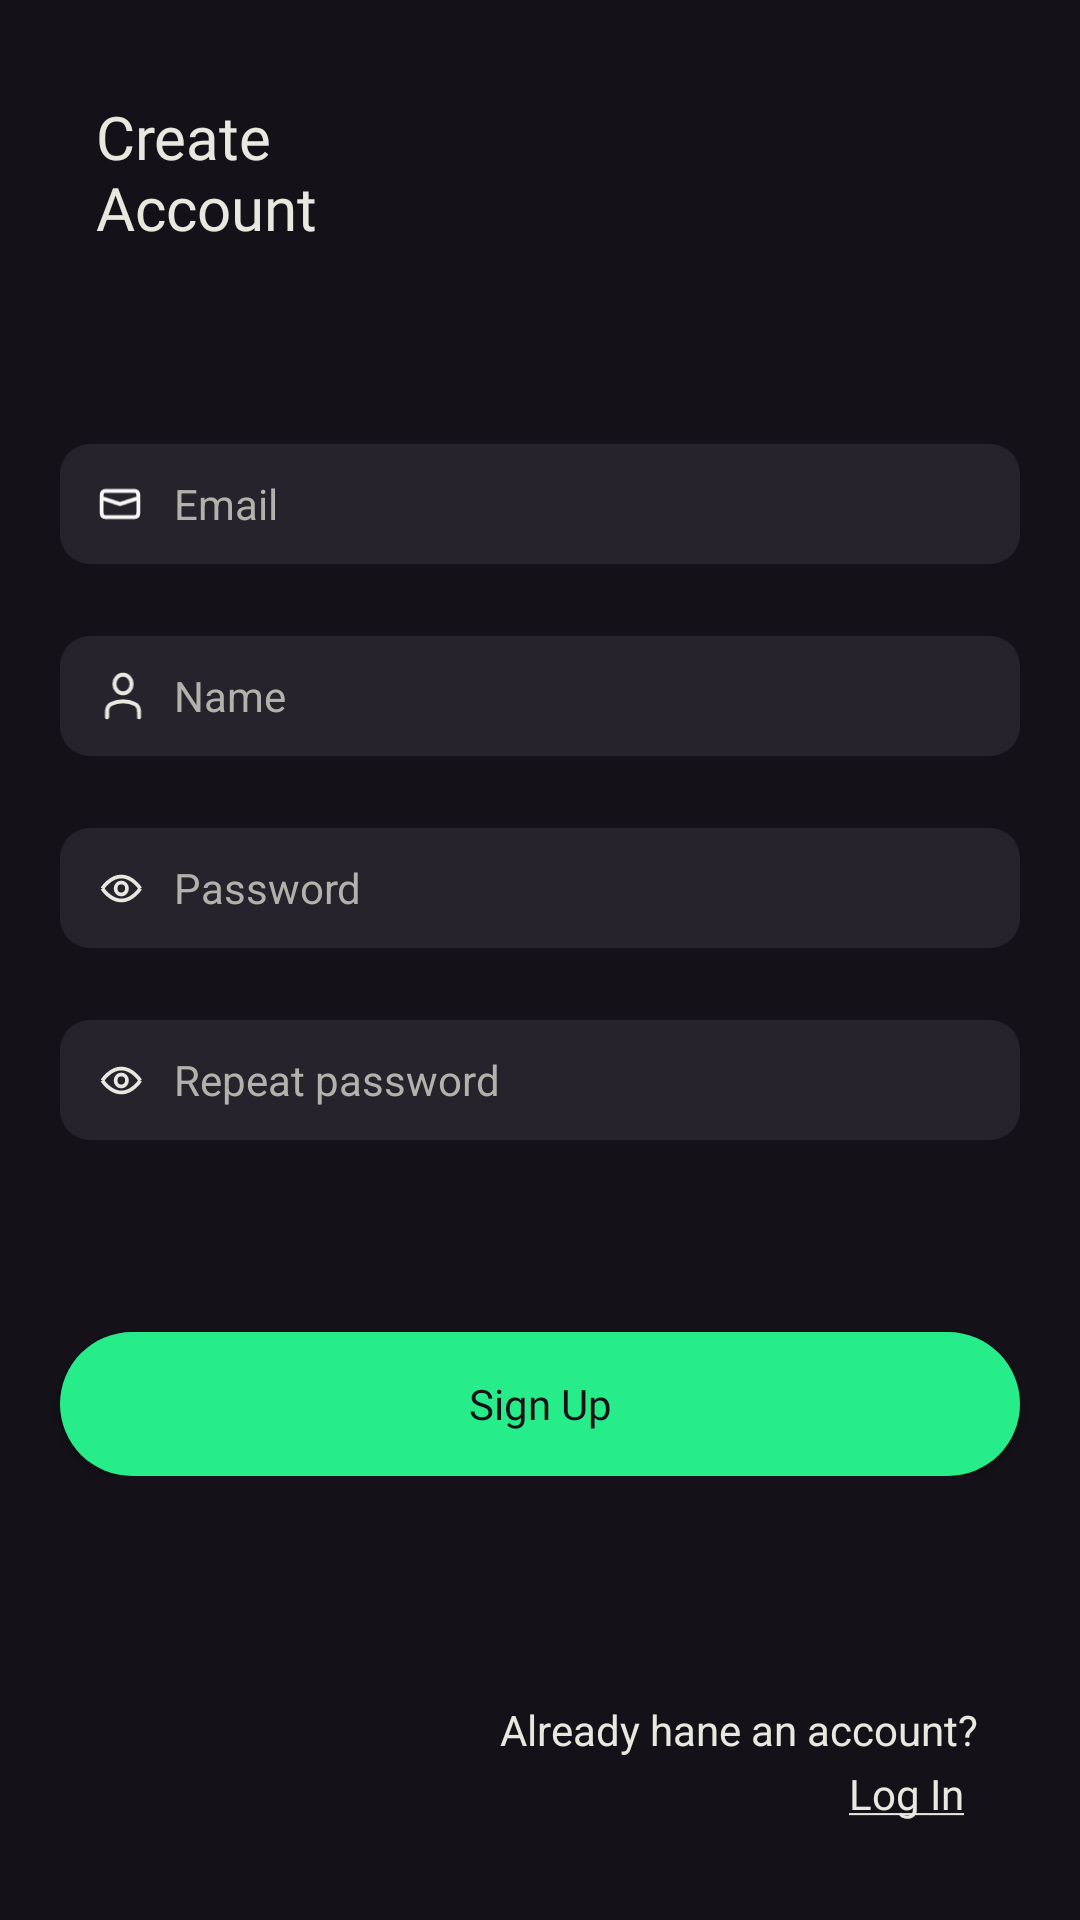

The Android layout XML behind this screen, and the referenced resources:
<!-- AndroidManifest.xml: application theme Theme.Devicer -->
<!-- res/layout/activity_sign_up.xml -->
<?xml version="1.0" encoding="utf-8"?>
<androidx.constraintlayout.widget.ConstraintLayout xmlns:android="http://schemas.android.com/apk/res/android"
    xmlns:app="http://schemas.android.com/apk/res-auto"
    xmlns:tools="http://schemas.android.com/tools"
    android:id="@+id/main"
    android:layout_width="match_parent"
    android:layout_height="match_parent"
    tools:context=".activities.SignUpActivity"
    android:background="@color/primary">

    <TextView
        android:id="@+id/tvCreateAccount"
        android:layout_width="wrap_content"
        android:layout_height="wrap_content"

        android:text="@string/title_create_account"
        android:fontFamily="@font/inter_semi_bold"
        android:textColor="@color/on_secondary"
        android:textSize="@dimen/h1"

        android:layout_margin="32dp"
        app:layout_constraintTop_toTopOf="parent"
        app:layout_constraintStart_toStartOf="parent" />

    <androidx.constraintlayout.widget.ConstraintLayout
        android:layout_width="match_parent"
        android:layout_height="wrap_content"
        app:layout_constraintTop_toTopOf="parent"
        app:layout_constraintBottom_toBottomOf="parent">

        <EditText
            android:id="@+id/etEmail"
            android:hint="@string/email"
            android:inputType="textEmailAddress"
            android:autofillHints="Input your email"

            android:background="@drawable/edittext_background"
            android:textColorHint="@color/on_secondary_dimmed"
            android:textColor="@color/on_secondary"

            android:paddingStart="38dp"
            tools:ignore="RtlSymmetry"
            android:textSize="@dimen/edittext_text_size"

            android:layout_width="0dp"
            android:layout_height="@dimen/edittext_height"
            app:layout_constraintWidth_max="320dp"

            app:layout_constraintStart_toStartOf="parent"
            app:layout_constraintEnd_toEndOf="parent"
            app:layout_constraintTop_toTopOf="parent" />

        <ImageView
            android:layout_width="14dp"
            android:layout_height="14dp"
            android:src="@drawable/ic_letter"
            android:importantForAccessibility="no"
            app:layout_constraintStart_toStartOf="@id/etEmail"
            app:layout_constraintTop_toTopOf="@id/etEmail"
            app:layout_constraintBottom_toBottomOf="@id/etEmail"
            android:layout_margin="13dp"/>

        <EditText
            android:id="@+id/etName"
            android:hint="@string/name"
            android:inputType="text"
            android:autofillHints="Input your name"

            android:background="@drawable/edittext_background"
            android:textColorHint="@color/on_secondary_dimmed"
            android:textColor="@color/on_secondary"

            android:paddingStart="38dp"
            tools:ignore="RtlSymmetry"
            android:textSize="@dimen/edittext_text_size"

            android:layout_width="0dp"
            android:layout_height="@dimen/edittext_height"
            app:layout_constraintWidth_max="320dp"
            android:layout_marginTop="24dp"

            app:layout_constraintTop_toBottomOf="@id/etEmail"
            app:layout_constraintStart_toStartOf="parent"
            app:layout_constraintEnd_toEndOf="parent"/>

        <ImageView
            android:layout_width="16dp"
            android:layout_height="16dp"
            android:src="@drawable/ic_user"
            android:importantForAccessibility="no"
            app:layout_constraintStart_toStartOf="@id/etName"
            app:layout_constraintTop_toTopOf="@id/etName"
            app:layout_constraintBottom_toBottomOf="@id/etName"
            android:layout_marginStart="13dp"/>

        <EditText
            android:id="@+id/etPassword"
            android:hint="@string/password"
            android:inputType="textPassword"
            android:autofillHints="Input your password"

            android:background="@drawable/edittext_background"
            android:textColorHint="@color/on_secondary_dimmed"
            android:textColor="@color/on_secondary"

            android:paddingStart="38dp"
            tools:ignore="RtlSymmetry"
            android:textSize="@dimen/edittext_text_size"

            android:layout_width="0dp"
            android:layout_height="@dimen/edittext_height"
            app:layout_constraintWidth_max="320dp"
            android:layout_marginTop="24dp"

            app:layout_constraintStart_toStartOf="parent"
            app:layout_constraintEnd_toEndOf="parent"
            app:layout_constraintTop_toBottomOf="@id/etName"/>

        <ImageView
            android:layout_width="15dp"
            android:layout_height="15dp"
            android:src="@drawable/ic_eye"
            android:importantForAccessibility="no"
            app:layout_constraintStart_toStartOf="@id/etPassword"
            app:layout_constraintTop_toTopOf="@id/etPassword"
            app:layout_constraintBottom_toBottomOf="@id/etPassword"
            android:layout_margin="13dp"/>

        <EditText
            android:id="@+id/etRepeatPassword"
            android:hint="@string/repeat_password"
            android:inputType="textPassword"
            android:autofillHints="Input your password"

            android:background="@drawable/edittext_background"
            android:textColorHint="@color/on_secondary_dimmed"
            android:textColor="@color/on_secondary"

            android:paddingStart="38dp"
            tools:ignore="RtlSymmetry"
            android:textSize="@dimen/edittext_text_size"

            android:layout_width="0dp"
            android:layout_height="@dimen/edittext_height"
            app:layout_constraintWidth_max="320dp"
            android:layout_marginTop="24dp"

            app:layout_constraintStart_toStartOf="parent"
            app:layout_constraintEnd_toEndOf="parent"
            app:layout_constraintTop_toBottomOf="@id/etPassword"/>

        <ImageView
            android:layout_width="15dp"
            android:layout_height="15dp"
            android:src="@drawable/ic_eye"
            android:importantForAccessibility="no"
            app:layout_constraintStart_toStartOf="@id/etRepeatPassword"
            app:layout_constraintTop_toTopOf="@id/etRepeatPassword"
            app:layout_constraintBottom_toBottomOf="@id/etRepeatPassword"
            android:layout_margin="13dp"/>


        <androidx.appcompat.widget.AppCompatButton
            android:id="@+id/btnSignUp"

            android:layout_width="0dp"
            android:layout_height="@dimen/button_height"
            app:layout_constraintWidth_max="320dp"

            android:background="@drawable/primary_button_ripple"
            android:fontFamily="@font/inter_semi_bold"
            android:textColor="@color/primary"


            android:text="@string/button_sign_up"
            android:textSize="@dimen/button_text_size"
            android:textAllCaps="false"

            android:layout_marginTop="64dp"
            app:layout_constraintStart_toStartOf="parent"
            app:layout_constraintEnd_toEndOf="parent"
            app:layout_constraintTop_toBottomOf="@id/etRepeatPassword"/>

    </androidx.constraintlayout.widget.ConstraintLayout>

    <TextView
        android:id="@+id/tvAlreadyHaveAccount"
        android:layout_width="wrap_content"
        android:layout_height="wrap_content"

        android:text="@string/title_already_have_account"
        android:textColor="@color/on_secondary"
        android:textSize="@dimen/button_text_size"

        android:layout_margin="2dp"
        app:layout_constraintEnd_toEndOf="@id/btnLogInScreen"
        app:layout_constraintBottom_toTopOf="@id/btnLogInScreen"/>

    <androidx.appcompat.widget.AppCompatButton
        android:id="@+id/btnLogInScreen"
        android:layout_width="52dp"
        android:layout_height="20dp"

        android:background="@color/transparent"
        android:text="@string/button_log_in_underscored"
        android:textAllCaps="false"
        android:textColor="@color/on_secondary"
        android:textSize="@dimen/button_text_size"
        android:fontFamily="@font/inter_bold"

        android:layout_margin="32dp"
        app:layout_constraintEnd_toEndOf="parent"
        app:layout_constraintBottom_toBottomOf="parent" />


</androidx.constraintlayout.widget.ConstraintLayout>
<!-- resources referenced by this layout -->
<resources>
  <color name="on_secondary">#E7E8DE</color>
  <color name="on_secondary_dimmed">#B2B2AB</color>
  <color name="primary">#141118</color>
  <color name="transparent">#00000000</color>
  <dimen name="button_height">48dp</dimen>
  <dimen name="button_text_size">14sp</dimen>
  <dimen name="edittext_height">40dp</dimen>
  <dimen name="edittext_text_size">14sp</dimen>
  <dimen name="h1">20sp</dimen>
  <!-- drawable edittext_background (drawable) -->
  <?xml version="1.0" encoding="utf-8"?>
  <shape xmlns:android="http://schemas.android.com/apk/res/android">
      <corners android:radius="@dimen/edittext_corner_radius"/>
      <solid android:color="@color/secondary"/>
  </shape>
  <!-- drawable ic_letter (drawable) -->
  <vector xmlns:android="http://schemas.android.com/apk/res/android"
      android:width="16dp"
      android:height="12dp"
      android:viewportWidth="16"
      android:viewportHeight="12">
    <path
        android:pathData="M1,3.727L8,6L15,3.727M1,2.818C1,1.455 1.438,1 2.75,1C3.625,1 12.375,1 13.25,1C14.563,1 15,1.455 15,2.818C15,4.182 15,7.818 15,9.182C15,10.545 14.563,11 13.25,11C11.938,11 4.063,11 2.75,11C1.438,11 1,10.545 1,9.182C1,8.091 1,4.485 1,2.818Z"
        android:strokeWidth="1.5"
        android:fillColor="#00000000"
        android:strokeColor="#F6F7F5"/>
  </vector>
  <!-- drawable ic_user (drawable) -->
  <vector xmlns:android="http://schemas.android.com/apk/res/android"
      android:width="14dp"
      android:height="18dp"
      android:viewportWidth="14"
      android:viewportHeight="18">
    <path
        android:pathData="M13,17V14.97C13,13.728 12.484,12.51 11.44,11.995C10.167,11.366 8.641,11 7,11C5.359,11 3.832,11.366 2.56,11.995C1.516,12.51 1,13.728 1,14.97V17M10.231,4.5C10.231,6.433 8.784,8 7,8C5.216,8 3.769,6.433 3.769,4.5C3.769,2.567 5.216,1 7,1C8.784,1 10.231,2.567 10.231,4.5Z"
        android:strokeLineJoin="round"
        android:strokeWidth="1.5"
        android:fillColor="#00000000"
        android:strokeColor="#E7E8DE"
        android:strokeLineCap="round"/>
  </vector>
  <!-- drawable primary_button_ripple (drawable) -->
  <?xml version="1.0" encoding="utf-8"?>
  <ripple
      xmlns:android="http://schemas.android.com/apk/res/android"
      android:color="@color/ripple_black_transparent"> 
  
      <item android:id="@android:id/mask"> 
          <shape android:shape="rectangle">
              
              <solid android:color="@color/white"/>
              <corners android:radius="@dimen/button_corner_radius" />
          </shape>
      </item>
  
      
      <item android:drawable="@drawable/primary_button_background" />
  </ripple>
  <string name="button_log_in_underscored"><u>Log In</u></string>
  <string name="button_sign_up">Sign Up</string>
  <string name="email">Email</string>
  <string name="name">Name</string>
  <string name="password">Password</string>
  <string name="repeat_password">Repeat password</string>
  <string name="title_already_have_account">Already hane an account?</string>
  <string name="title_create_account">Create\nAccount</string>
  <style name="Theme.Devicer" parent="Base.Theme.Devicer" />
  <dimen name="edittext_corner_radius">10dp</dimen>
  <color name="secondary">#26232C</color>
  <color name="ripple_black_transparent">#33000000</color>
  <color name="white">#FFFFFFFF</color>
  <dimen name="button_corner_radius">24dp</dimen>
  <!-- drawable primary_button_background (drawable) -->
  <?xml version="1.0" encoding="utf-8"?>
  <shape xmlns:android="http://schemas.android.com/apk/res/android">
      <corners android:radius="@dimen/button_corner_radius"/>
      <solid android:color="@color/accent"/>
  </shape>
  <style name="Base.Theme.Devicer" parent="Theme.Material3.DayNight.NoActionBar">
          
          
      </style>
  <color name="accent">#26ED8A</color>
</resources>
